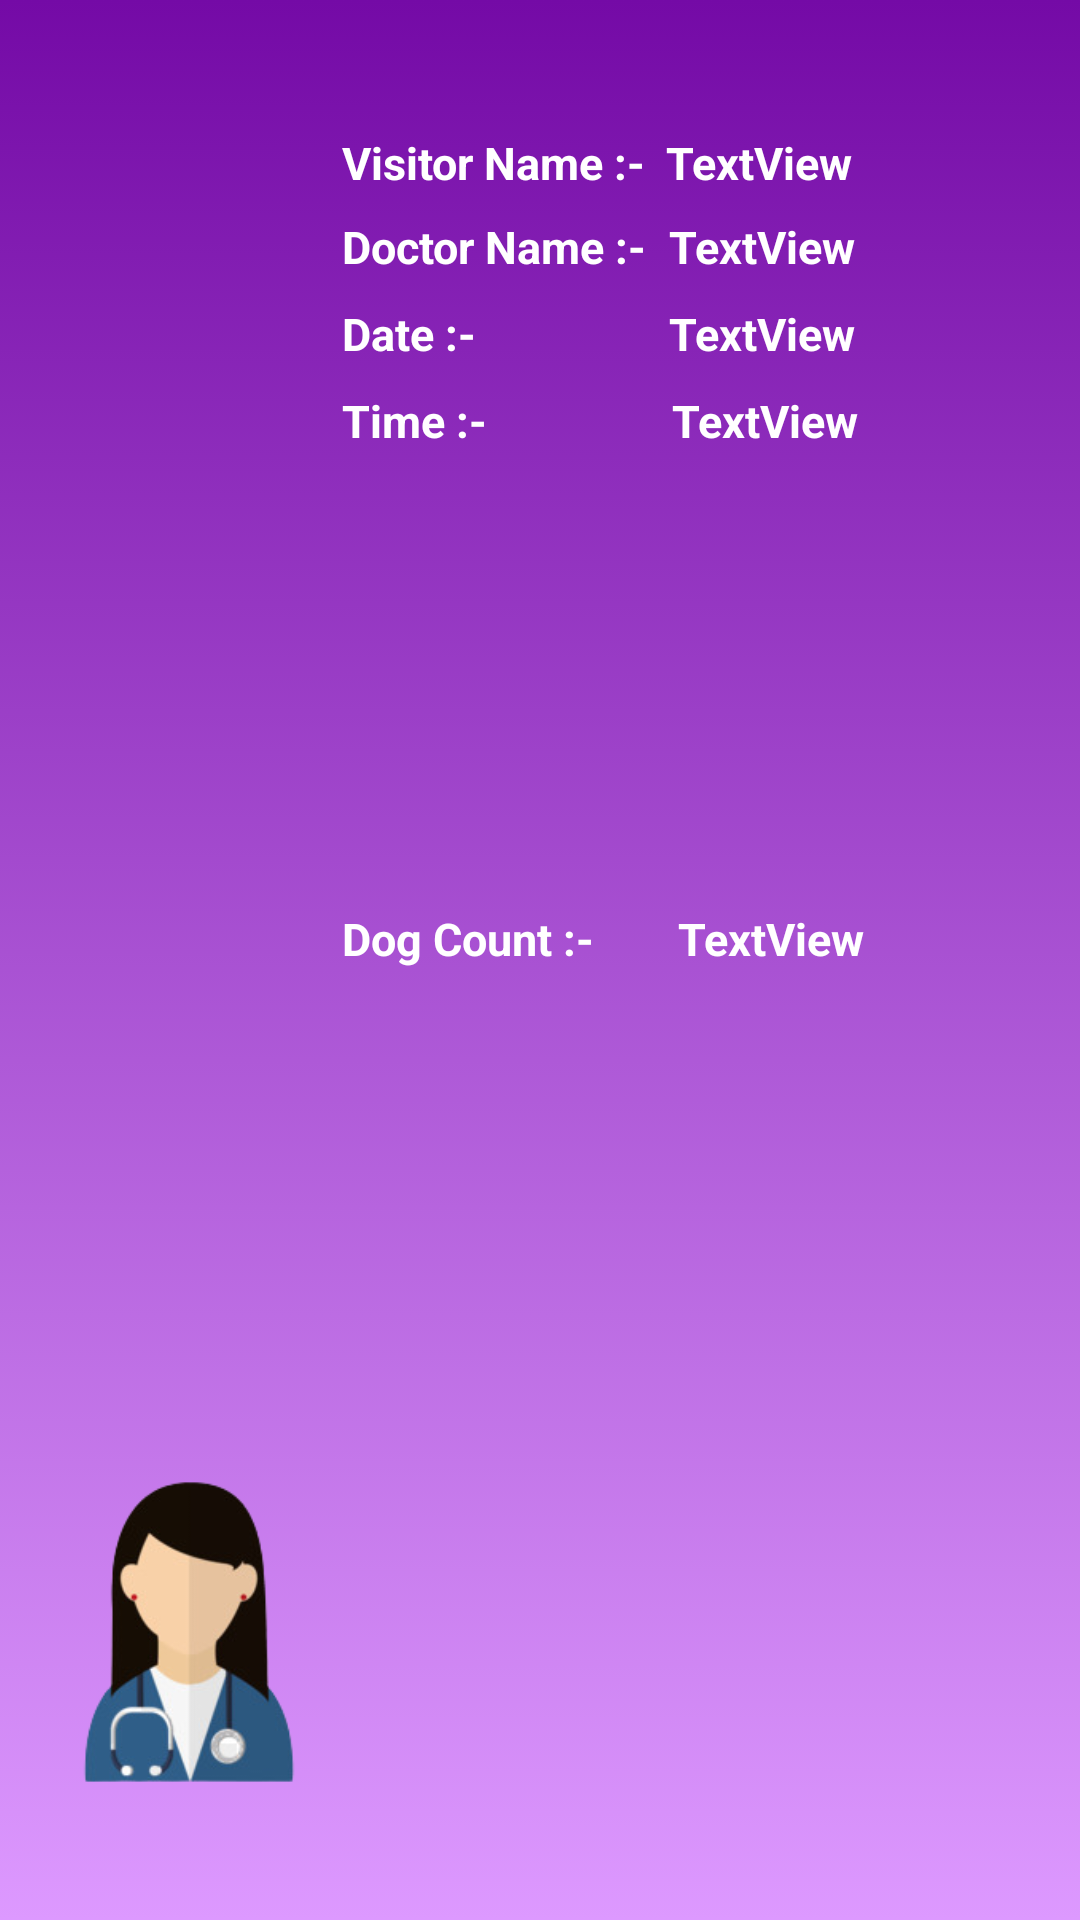

The Android layout XML behind this screen, and the referenced resources:
<!-- AndroidManifest.xml: application theme Theme.DogApp -->
<!-- res/layout/doc_single_appoi.xml -->
<?xml version="1.0" encoding="utf-8"?>
<androidx.constraintlayout.widget.ConstraintLayout xmlns:android="http://schemas.android.com/apk/res/android"
    xmlns:app="http://schemas.android.com/apk/res-auto"
    xmlns:tools="http://schemas.android.com/tools"
    android:layout_width="match_parent"
    android:layout_height="200dp"
    android:background="@drawable/doc_background"
    android:paddingStart="10dp"
    android:paddingLeft="8dp"
    android:paddingTop="8dp"
    android:paddingEnd="8dp"
    android:paddingRight="8dp"
    tools:ignore="MissingDefaultResource"
    tools:layout_editor_absoluteX="-3dp"
    tools:layout_editor_absoluteY="29dp">


        <TextView
            android:id="@+id/Doc_Name"
            android:layout_width="129dp"
            android:layout_height="28dp"
            android:text="TextView"
            android:textAppearance="@style/TextAppearance.AppCompat.Large"
            android:textColor="@color/white"
            android:textSize="15sp"
            android:textStyle="bold"
            app:layout_constraintBaseline_toBaselineOf="@+id/doc_rep1"
            app:layout_constraintEnd_toEndOf="parent" />

        <TextView
            android:id="@+id/Doc_Time"
            android:layout_width="128dp"
            android:layout_height="31dp"
            android:text="TextView"
            android:textColor="@color/white"
            android:textSize="15sp"
            android:textStyle="bold"
            app:layout_constraintBaseline_toBaselineOf="@+id/doc_rep3"
            app:layout_constraintEnd_toEndOf="parent"
            app:layout_constraintHorizontal_bias="1.0"
            app:layout_constraintStart_toEndOf="@+id/doc_rep3" />

        <TextView
            android:id="@+id/doc_rep1a"
            android:layout_width="116dp"
            android:layout_height="31dp"
            android:layout_marginStart="104dp"
            android:layout_marginTop="36dp"
            android:text="@string/Doc_Visitor"
            android:textColor="@color/white"
            android:textSize="15sp"
            android:textStyle="bold"
            app:layout_constraintStart_toStartOf="parent"
            app:layout_constraintTop_toTopOf="parent" />

        <TextView
            android:id="@+id/Owner_Name"
            android:layout_width="126dp"
            android:layout_height="30dp"
            android:layout_marginEnd="4dp"
            android:text="TextView"
            android:textAppearance="@style/TextAppearance.AppCompat.Large"
            android:textColor="@color/white"
            android:textSize="15sp"
            android:textStyle="bold"
            app:layout_constraintBaseline_toBaselineOf="@+id/doc_rep1a"
            app:layout_constraintEnd_toEndOf="parent" />

        <TextView
            android:id="@+id/doc_rep1"
            android:layout_width="109dp"
            android:layout_height="25dp"
            android:layout_marginStart="104dp"
            android:layout_marginTop="28dp"
            android:text="Doctor Name :-"
            android:textColor="@color/white"
            android:textSize="15sp"
            android:textStyle="bold"
            app:layout_constraintStart_toStartOf="parent"
            app:layout_constraintTop_toTopOf="@+id/doc_rep1a" />

        <TextView
            android:id="@+id/Doc_rep2"
            android:layout_width="121dp"
            android:layout_height="29dp"
            android:layout_marginStart="104dp"
            android:layout_marginTop="4dp"
            android:text="Date :-"
            android:textColor="@color/white"
            android:textSize="15sp"
            android:textStyle="bold"
            app:layout_constraintStart_toStartOf="parent"
            app:layout_constraintTop_toBottomOf="@+id/doc_rep1" />

        <TextView
            android:id="@+id/Doc_Date"
            android:layout_width="129dp"
            android:layout_height="30dp"
            android:text="TextView"
            android:textColor="@color/white"
            android:textSize="15sp"
            android:textStyle="bold"
            app:layout_constraintBaseline_toBaselineOf="@+id/Doc_rep2"
            app:layout_constraintEnd_toEndOf="parent"
            app:layout_constraintHorizontal_bias="1.0"
            app:layout_constraintStart_toEndOf="@+id/Doc_rep2" />

        <TextView
            android:id="@+id/doc_rep3"
            android:layout_width="125dp"
            android:layout_height="28dp"
            android:layout_marginStart="104dp"
            android:text="Time :-"
            android:textColor="@color/white"
            android:textSize="15sp"
            android:textStyle="bold"
            app:layout_constraintBottom_toBottomOf="parent"
            app:layout_constraintStart_toStartOf="parent"
            app:layout_constraintTop_toBottomOf="@+id/Doc_rep2"
            app:layout_constraintVertical_bias="0.0" />

        <TextView
            android:id="@+id/doc_rep4"
            android:layout_width="120dp"
            android:layout_height="28dp"
            android:layout_marginStart="104dp"
            android:layout_marginBottom="20dp"
            android:text="Dog Count :-"
            android:textColor="@color/white"
            android:textSize="15sp"
            android:textStyle="bold"
            app:layout_constraintBottom_toBottomOf="parent"
            app:layout_constraintStart_toStartOf="parent"
            app:layout_constraintTop_toBottomOf="@+id/doc_rep3"
            app:layout_constraintVertical_bias="0.333" />

        <TextView
            android:id="@+id/Doc_Dog_Count"
            android:layout_width="126dp"
            android:layout_height="28dp"
            android:text="TextView"
            android:textColor="@color/white"
            android:textSize="15sp"
            android:textStyle="bold"
            app:layout_constraintBaseline_toBaselineOf="@+id/doc_rep4"
            app:layout_constraintEnd_toEndOf="parent"
            app:layout_constraintHorizontal_bias="1.0"
            app:layout_constraintStart_toEndOf="@+id/doc_rep4" />

        <ImageView
            android:id="@+id/imageView5"
            android:layout_width="138dp"
            android:layout_height="184dp"
            android:layout_marginStart="4dp"
            android:layout_marginBottom="4dp"
            app:layout_constraintBottom_toBottomOf="parent"
            app:layout_constraintEnd_toStartOf="@+id/doc_rep1"
            app:layout_constraintHorizontal_bias="0.538"
            app:layout_constraintStart_toStartOf="parent"
            app:srcCompat="@drawable/doctorpopupimg" />

</androidx.constraintlayout.widget.ConstraintLayout>
<!-- resources referenced by this layout -->
<resources>
  <color name="white">#FFFFFFFF</color>
  <!-- drawable doc_background (drawable) -->
  <?xml version="1.0" encoding="utf-8"?>
  <selector xmlns:android="http://schemas.android.com/apk/res/android">
  
      <item>
          <shape>
              <gradient android:angle="90"
                  android:startColor="#dd99ff"
                  android:endColor="@color/purple_500"/>
          </shape>
      </item>
  </selector>
  <!-- drawable doctorpopupimg: png bitmap (drawable, 28325 bytes) -->
  <string name="Doc_Visitor">Visitor Name :-</string>
  <style name="Theme.DogApp" parent="Theme.MaterialComponents.DayNight.DarkActionBar">
          
          <item name="colorPrimary">@color/purple_500</item>
          <item name="colorPrimaryVariant">@color/purple_700</item>
          <item name="colorOnPrimary">@color/white</item>
          
          <item name="colorSecondary">@color/teal_200</item>
          <item name="colorSecondaryVariant">@color/teal_700</item>
          <item name="colorOnSecondary">@color/black</item>
          
          <item name="android:statusBarColor" tools:targetApi="l">@color/purple_light</item>
          
          <item name="android:navigationBarColor">@color/purple_500</item>
      </style>
  <color name="purple_500">#740AA6</color>
  <color name="purple_700">#000000</color>
  <color name="teal_200">#FF03DAC5</color>
  <color name="teal_700">#FF018786</color>
  <color name="black">#FF000000</color>
  <color name="purple_light">#9638c2</color>
</resources>
